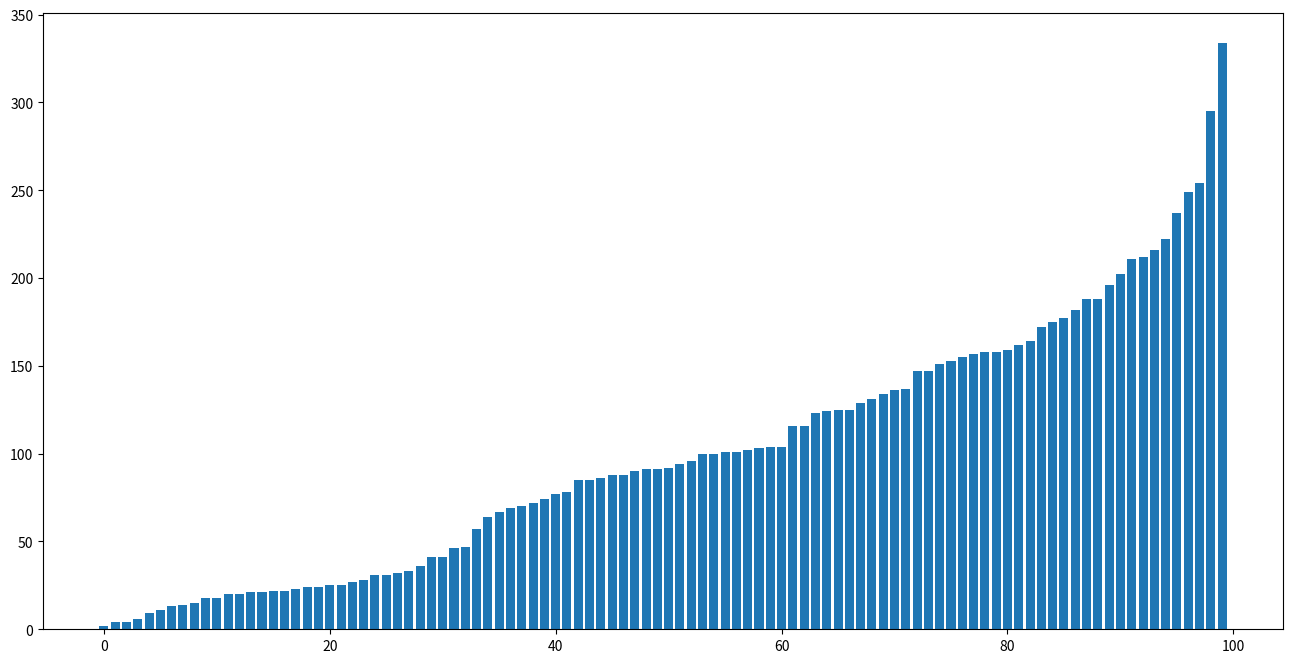

Reproduce this figure in Python.
# -*- coding: utf-8 -*-
# @Time    : 2023/8/6 10:00
# [redacted]
# @File    : 机会平等模型.py
# @Software: PyCharm

from random import randint
import matplotlib.pyplot as plt

n = [100]*100
m = 10000
flag = 0
for f in range(m):
    for i in range(100):
        k = randint(0, 99)
        if n[i] != 0:
            n[k] += 1
            n[i] -= 1
n.sort()
fig = plt.figure(figsize=(16, 8))
plt.bar(list(range(100)), n)
plt.show()
print(n[99] - n[0])


